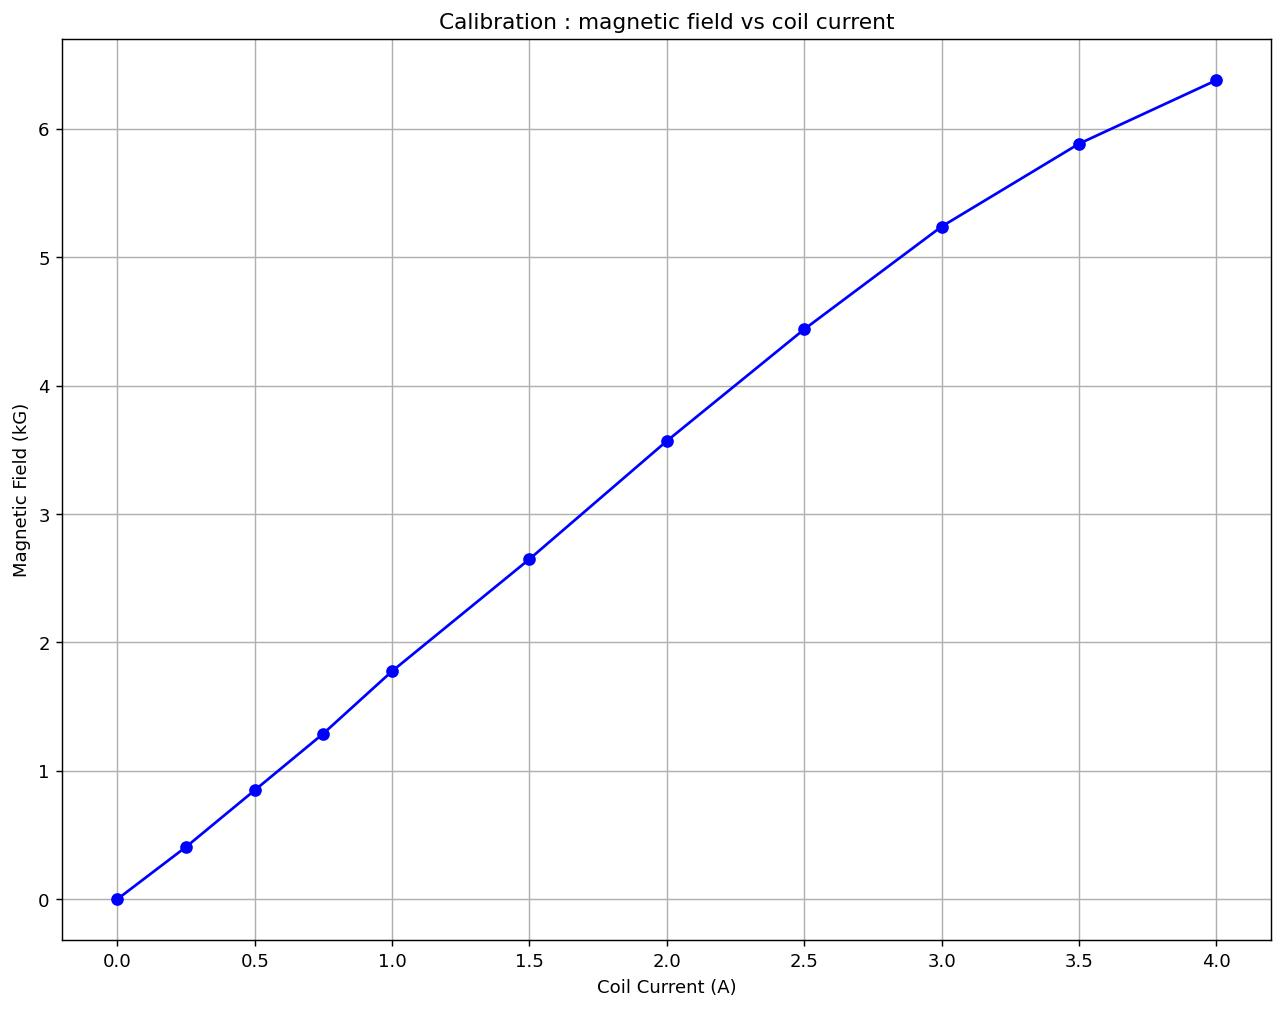

The data file committed next to this chart (first rows):
Calib, Field
0, 0
0.25, 407
0.5, 848.5
0.75, 1290
1, 1776
1.5, 2649
2, 3569
2.5, 4439
3, 5239
3.5, 5884
4, 6379
